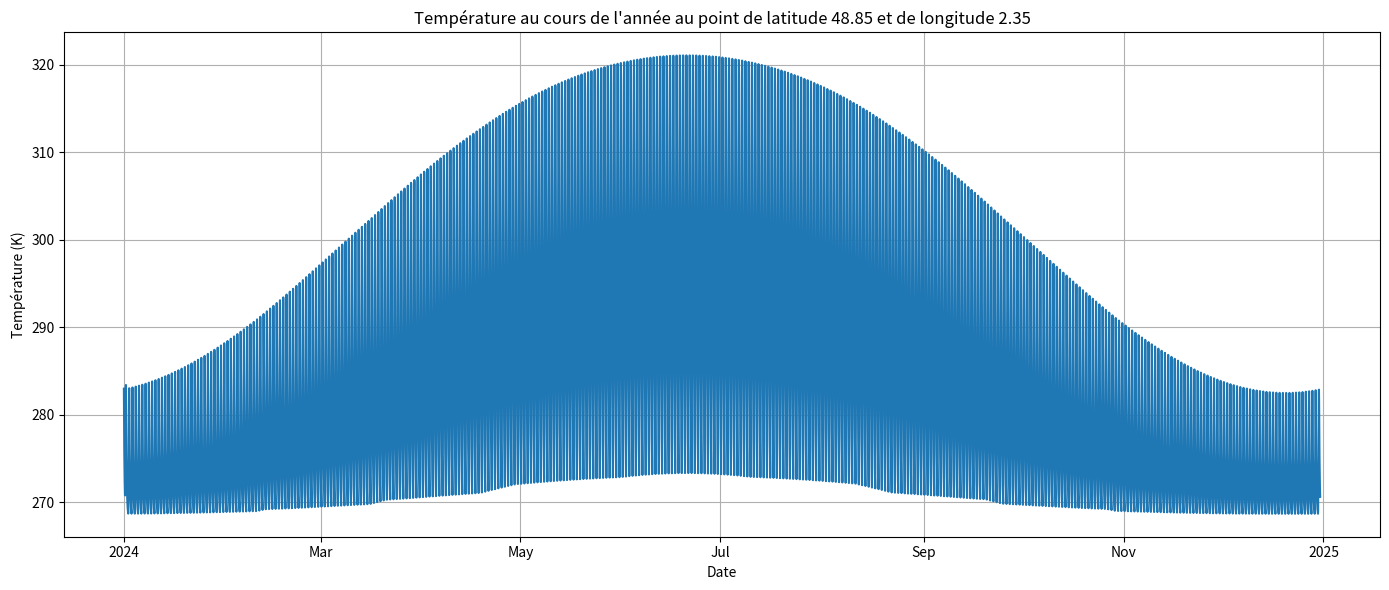

This chart was generated by the following Python code:
import numpy as np
import matplotlib.pyplot as plt
import datetime
import matplotlib.dates as mdates

def temp(P_recu):

    """
    renvoie une liste de température à partir d'une liste de puissance recue
    entrée: Liste de puissances reçues au cours du temps
    sortie: Liste de températures évaluées en fonction du temps

    """

    c = 2.25e5        # Capacité thermique (J/K) pour 0.1 m de sol humide
    alpha = 0           # Coefficient effet de serre (inutile ici)
    S = 1               # Surface (m²)
    T0 = 283            # Température initiale en K (≈10°C)
    sigma = 5.67e-8     # Constante de Stefan-Boltzmann
    dt = 3600           # Pas de temps en secondes (1h)
    A = 0.3             # Albédo de la surface considérée (utiliser les modèle de l'année dernière pour déterminer alpha)
    h = 10              # Coefficient de transfert thermique vers l'air (W/m²·K)
    T_air = 283         # Température de l'air "ambiante" de référence (K)
    T = [T0]
    for i in range(len(P_recu)):
        flux_entrant = (1 - A) * P_recu[i] * S
        flux_sortant_rad = 0.5 * sigma * S * T[i]**4
        flux_convection = h * S * (T[i] - T_air)
        dT = dt * (flux_entrant - flux_sortant_rad - flux_convection) / c
        T.append(T[i] + dT)
    return T

def puissance_recue_par_heure(latitude_deg, longitude_deg, jour_de_l_annee):

    """
    Calcule la puissance reçue du Soleil heure par heure pour un point donné de la Terre.

    Entrées :
        - latitude_deg : latitude géographique en degrés (Nord positif)
        - longitude_deg : longitude en degrés (Est positif)
        - jour_de_l_annee : entier entre 1 et 365

    Sortie :
        - liste de 24 valeurs (en W/m²) correspondant à la puissance solaire reçue chaque heure
    """
    # Constante solaire (en W/m²), correspondant à la puissance totale émise par le soleil divisé par 4*pi*dTS**2 avec dTS distance Terre-Soleil
    S0 = 1361

    # Conversion angles
    lat = np.radians(latitude_deg)
    lon = np.radians(longitude_deg)

    # Inclinaison de l’axe terrestre
    inclinaison = np.radians(23.5)

    # Calcul de la déclinaison solaire (δ), approximation type NOAA
    # δ varie entre -23.5° et +23.5°
    declinaison = np.arcsin(np.sin(inclinaison) * np.sin(2 * np.pi * (jour_de_l_annee - 81) / 365))

    # Vecteur direction du Soleil dans le repère terrestre à midi (z nord, x équateur)
    # Supposé dans le plan (x, z)

    soleil = np.array([np.cos(declinaison), 0, np.sin(declinaison)]) # projection équatoriale # composante nord-sud

    soleil /= np.linalg.norm(soleil)

    puissances = []

    for h in range(24):
        # Angle horaire de la Terre : 0° à midi local, -180° à 0h, +180° à 23h
        # Terme "rotation journalière" par rapport au méridien local

        angle_terre = np.radians(15 * (h - 12))# 15° par heure

        # Position du point à la surface de la Terre (coord. sphériques -> cartésiennes)
        x = np.cos(lat) * np.cos(lon + angle_terre)
        y = np.cos(lat) * np.sin(lon + angle_terre)
        z = np.sin(lat)

        normale = np.array([x, y, z])

        # Produit scalaire entre normale locale et direction du Soleil
        prod = np.dot(normale, soleil)
        puissances.append(max(0, S0 * prod))
    return puissances


def chaque_jour(lat, long):

    """
    Prends les coordonnée d'un point en entrée et renvoie la puissance recue par ce point au cours d'une année sous forme de Liste de sous listes, les sous-listes correspondant à chaqu journées
    """

    return [puissance_recue_par_heure(lat, long, j) for j in range(1, 366)]

def annee(P_tout):

    """
    Renvoie une liste de puissance heure par heure étalée sur une année
    """

    return [val for jour in P_tout for val in jour]

# Coordonnées Paris
lat, lon = 48.85, 2.35
P_annuelle = annee(chaque_jour(lat, lon))
T_point = temp(P_annuelle)

# Dates : 8760 points (1 par heure sur 365 jours)
date_debut = datetime.datetime(2024, 1, 1)
dates = [date_debut + datetime.timedelta(hours=i) for i in range(len(T_point))]

# Affichage
fig, ax = plt.subplots(figsize=(14, 6))
ax.plot(dates, T_point)

# Localisateur et formateur automatiques pour zoom intelligent
locator = mdates.AutoDateLocator()
formatter = mdates.ConciseDateFormatter(locator)

ax.xaxis.set_major_locator(locator)
ax.xaxis.set_major_formatter(formatter)

plt.xlabel("Date")
plt.ylabel("Température (K)")
plt.title("Température au cours de l'année au point de latitude " + str(lat) + " et de longitude " + str(lon))
plt.grid(True)
plt.tight_layout()
plt.show()
